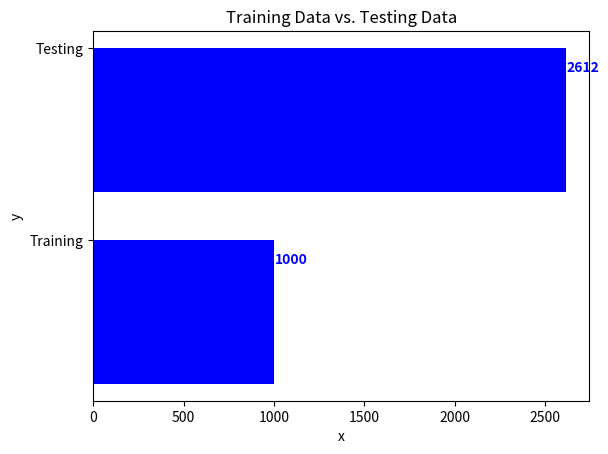

Write the Python code that produced this figure.
import os
import numpy as np
import matplotlib.pyplot as plt

x = ['Training', 'Testing']
y = [1000,2612]

fig, ax = plt.subplots()    
width = 0.75 # the width of the bars 
ind = np.arange(len(y))  # the x locations for the groups
ax.barh(ind, y, width, color="blue")
ax.set_yticks(ind+width/2)
ax.set_yticklabels(x, minor=False)
for i, v in enumerate(y):
    ax.text(v + 3, i + .25, str(v), color='blue', fontweight='bold')
plt.title('Training Data vs. Testing Data')
plt.xlabel('x')
plt.ylabel('y')      
plt.show()
#plt.savefig(os.path.join('test.png'), dpi=300, format='png', bbox_inches='tight') # use format='svg' or 'pdf' for vectorial pictures
